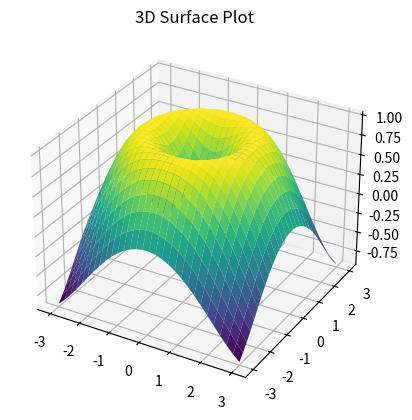

Python code for this plot:
import matplotlib.pyplot as plt
import numpy as np

fig = plt.figure()
ax = fig.add_subplot(111, projection="3d")
x = np.linspace(-3, 3, 30)
y = np.linspace(-3, 3, 30)
X, Y = np.meshgrid(x, y)
Z = np.sin(np.sqrt(X**2 + Y**2))
ax.plot_surface(X, Y, Z, cmap="viridis")
ax.set_title("3D Surface Plot")
plt.show()
